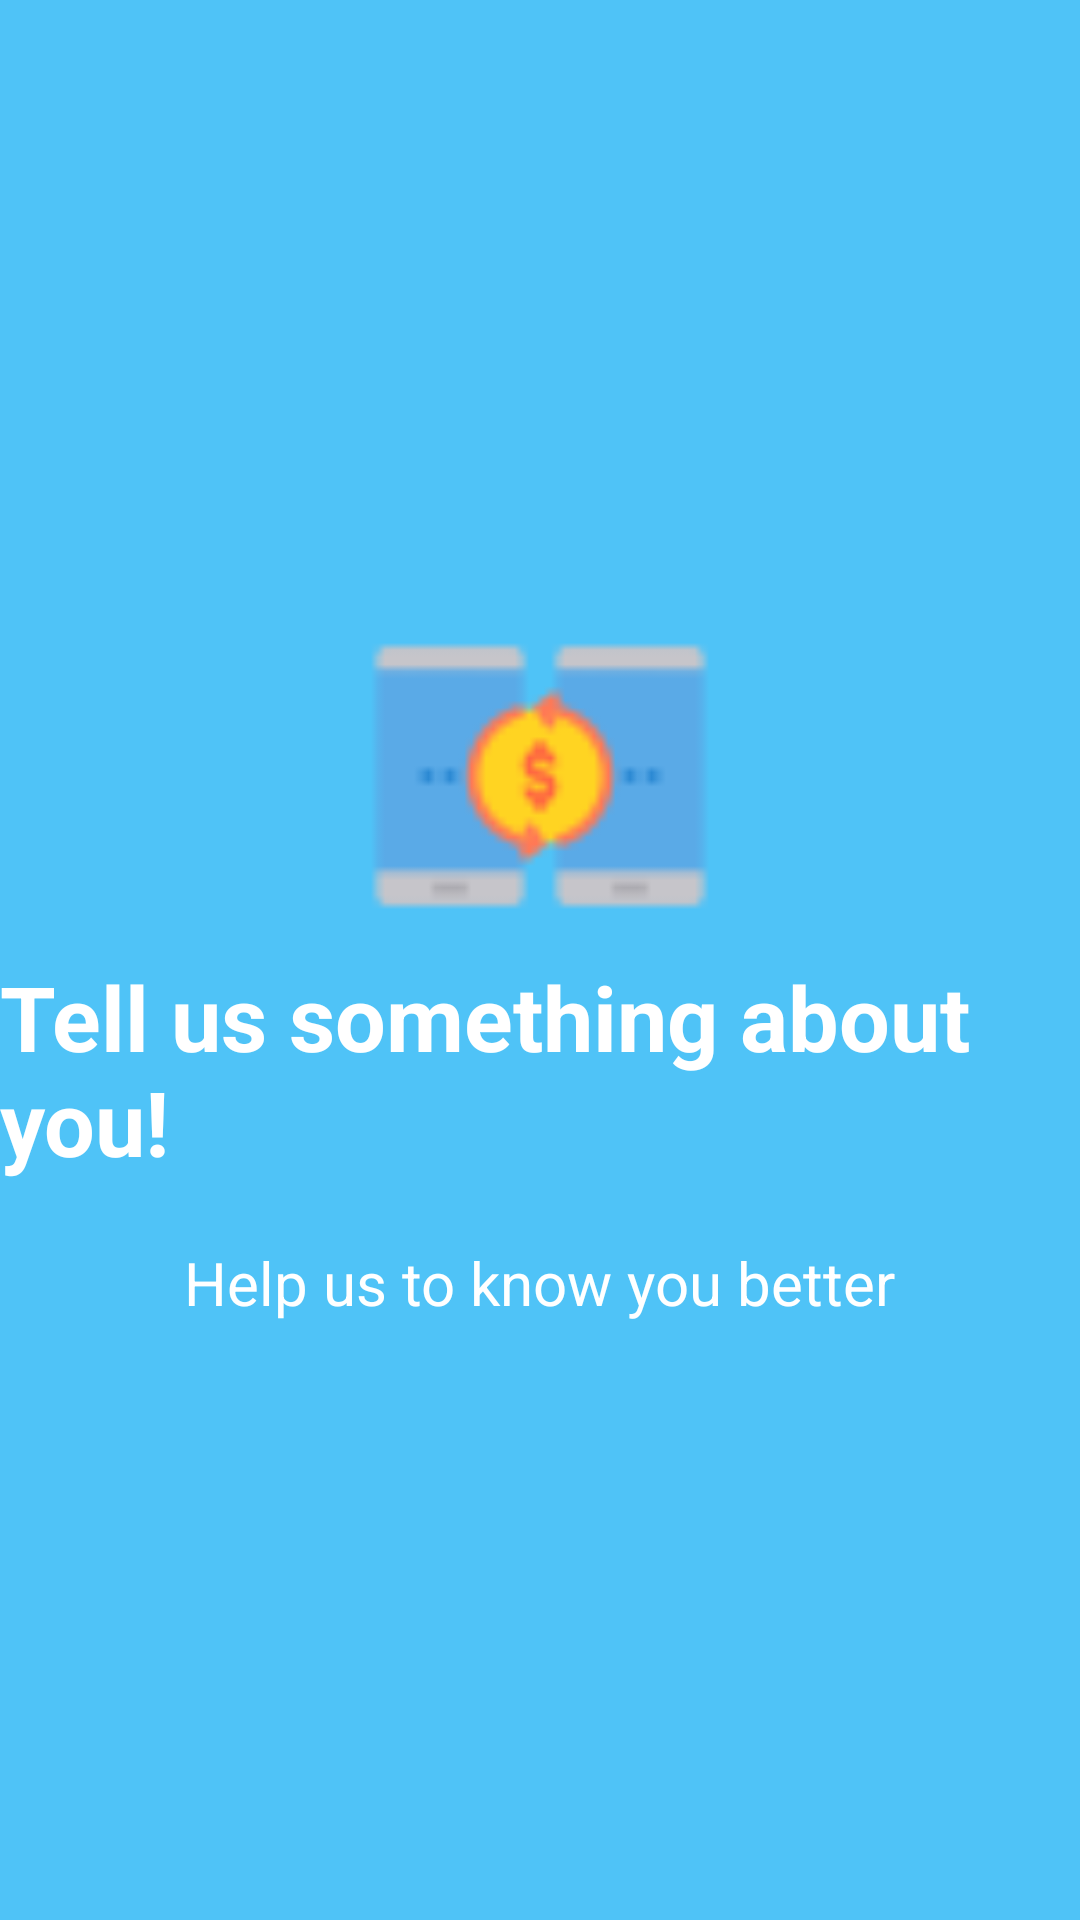

Layout XML and referenced resources for this Android screen:
<!-- AndroidManifest.xml: application theme AppTheme -->
<!-- res/layout/welcome_slide4.xml -->
<?xml version="1.0" encoding="utf-8"?>
<RelativeLayout xmlns:android="http://schemas.android.com/apk/res/android"
    android:layout_width="match_parent"
    android:layout_height="match_parent"
    android:background="@color/bg_screen4">

    <LinearLayout
        android:layout_width="wrap_content"
        android:layout_height="wrap_content"
        android:layout_centerInParent="true"
        android:gravity="center_horizontal"
        android:orientation="vertical">

        <ImageView
            android:layout_width="@dimen/img_width_height"
            android:layout_height="@dimen/img_width_height"
            android:src="@drawable/moneytransfer" />

        <TextView
            android:layout_width="wrap_content"
            android:layout_height="wrap_content"
            android:text="Tell us something about you!"
            android:textColor="@android:color/white"
            android:textSize="@dimen/slide_title"
            android:textStyle="bold" />

        <TextView
            android:layout_width="wrap_content"
            android:layout_height="wrap_content"
            android:layout_marginTop="20dp"
            android:paddingLeft="@dimen/desc_padding"
            android:paddingRight="@dimen/desc_padding"
            android:lineSpacingExtra="10in"
            android:text="Help us to know you better"
            android:textAlignment="center"
            android:textColor="@android:color/white"
            android:textSize="20dp" />

    </LinearLayout>

</RelativeLayout>
<!-- resources referenced by this layout -->
<resources>
  <color name="bg_screen4">#4fc3f7</color>
  <dimen name="desc_padding">40dp</dimen>
  <dimen name="img_width_height">120dp</dimen>
  <dimen name="slide_title">30dp</dimen>
  <!-- drawable moneytransfer: png bitmap (drawable-v24, 1419 bytes) -->
  <style name="AppTheme" parent="Theme.AppCompat.Light.NoActionBar">
          
          <item name="colorPrimary">@color/colorPrimary</item>
          <item name="colorPrimaryDark">@color/colorPrimaryDark</item>
          <item name="colorAccent">@color/colorAccent</item>
          
          <item name="windowActionBar">false</item>
          <item name="windowNoTitle">true</item>
      </style>
  <color name="colorPrimary">#2922f3</color>
  <color name="colorPrimaryDark">#3733bf</color>
  <color name="colorAccent">#D81B60</color>
</resources>
